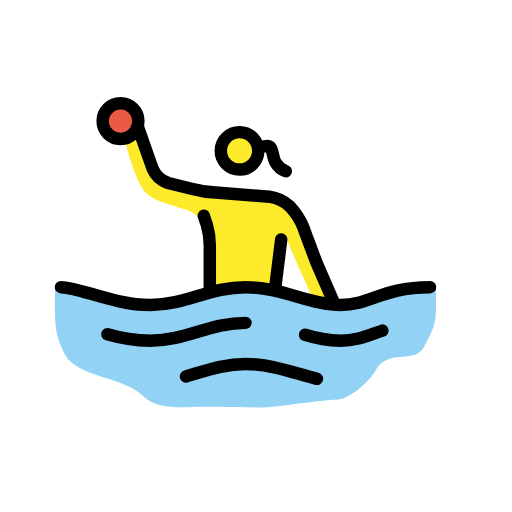
t = 0.00 s
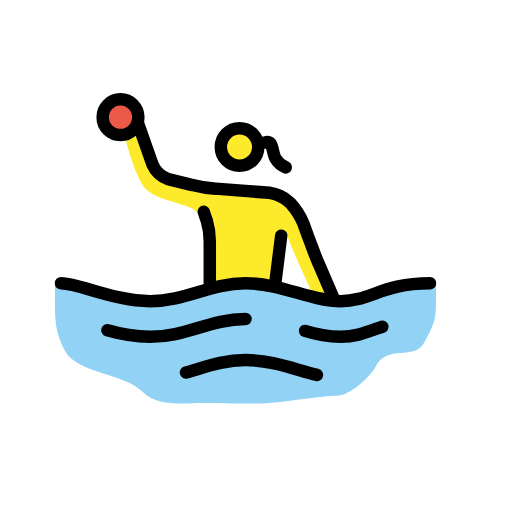
t = 0.79 s
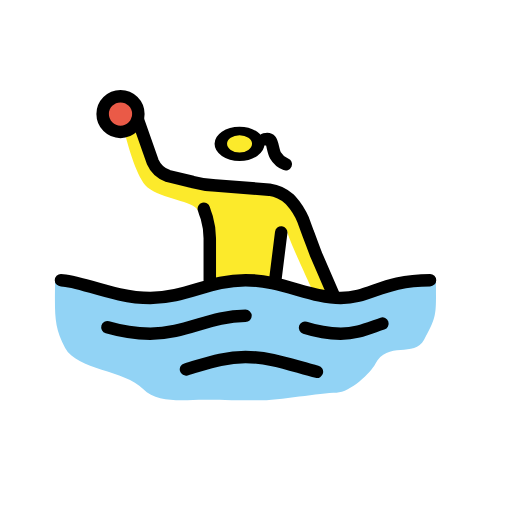
t = 1.43 s
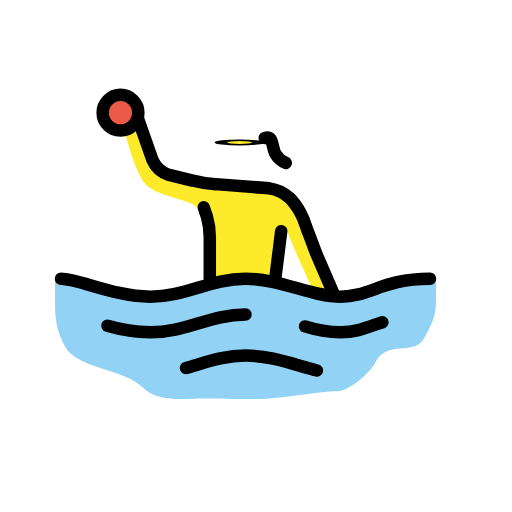
t = 2.10 s
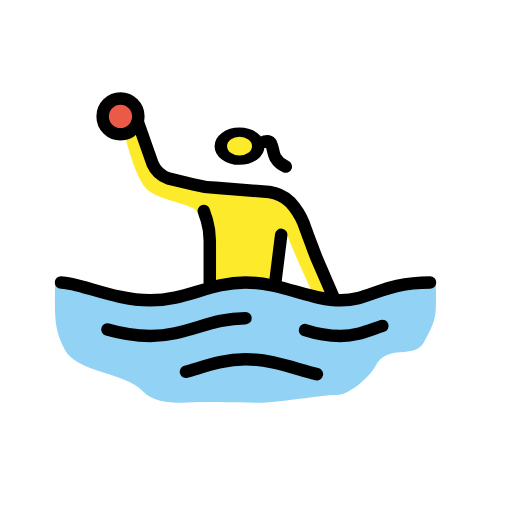
t = 2.85 s
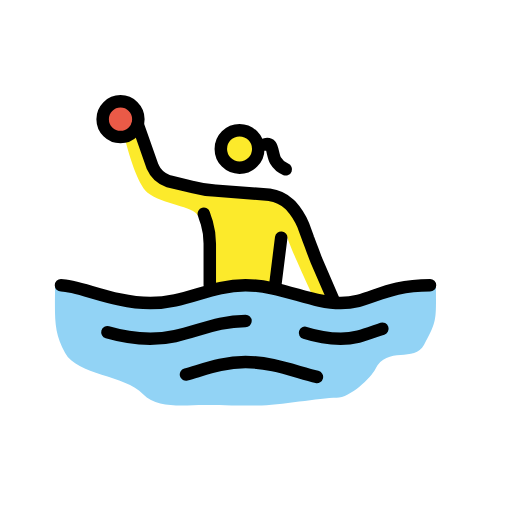
t = 3.41 s

The animated SVG that drew these frames (rendered in a browser with its animation timeline set to each time). Animation: 3 SMIL elements (animateTransform=3); one cycle of 4.20 s, repeats indefinitely.

<?xml version='1.0' encoding='utf-8'?>
<svg xmlns="http://www.w3.org/2000/svg" id="emoji" viewBox="-5 -5 82 82" width="200" height="200" role="img">
  <title>OpenMoji: woman playing water polo</title><g><g id="skin">
    <path fill="#fcea2b" d="M45.1849,42.8973s-3.5271-7.4355-4.29-9.914l-1.7159,8.9608-4.8617-1.0486-4.8617.286-1.8112-10.486-.9533-.858c-.5719-1.5252-5.8149-1.8112-8.1028-3.7177-1.62-1.43-3.05-6.4823-3.6224-8.77l1.2393-1.5253,3.7177,6.8636,8.3888,3.05L39.4653,27.073,42.23,29.0749l5.3383,11.63.7626,2.9552Z" />
    <g transform="translate(33.3643 19.1609)"><g><g transform="translate(-33.3643 -19.1609)"><circle cx="33.3643" cy="19.1609" r="2.8598" fill="#fcea2b" />
  </g><animateTransform attributeName="transform" type="scale" values="1 1;1 1;1 .12;1 1;1 1" dur="4.2s" repeatCount="indefinite" /></g></g></g>
  <g id="color">
    <path fill="#92d3f5" d="M64.8223,41.2768c0-1.8112-11.3439,2.86-16.11,2.86s-9.5327-2.86-15.2523-2.86-9.5327,2.86-15.2524,2.86S3.8129,39.4656,3.8129,41.1815c0,5.0523-.2859,7.15,1.6206,10.6766s9.5327,3.5271,12.4878,6.5776c2.2879,2.3831,6.7683,1.7158,9.7234,1.7158,2.0972,0,4.3851.0954,8.58.0954,3.6224,0,10.0093-1.2393,12.6785-1.2393,2.1925,0,5.5289-3.2411,6.1962-4.5757,1.9066-3.8131,6.2916-.9533,7.8168-3.9084C65.0129,46.71,64.8223,46.52,64.8223,41.2768Z" />
    <circle cx="14.2989" cy="14.3945" r="2.8598" fill="#ea5a47" />
  </g>
  <g id="line">
    <path fill="none" stroke="#000" stroke-linecap="round" stroke-linejoin="round" stroke-width="2" d="M4.7665,40.9908c2.86,0,8.5794,2.86,14.2991,2.86s9.5327-2.86,15.2523-2.86,10.486,2.86,15.2523,2.86,6.6729-2.86,14.2991-2.86" />
    <path fill="none" stroke="#000" stroke-linecap="round" stroke-linejoin="round" stroke-width="2" d="M43.8506,48.617a19.97,19.97,0,0,0,5.72.9533c2.5739,0,4.3851-.858,6.6729-1.6206" />
    <path fill="none" stroke="#000" stroke-linecap="round" stroke-linejoin="round" stroke-width="2" d="M12.202,48.5217A26.5093,26.5093,0,0,0,19.0656,49.57c5.72,0,9.5327-2.86,15.2523-2.86" />
    <path fill="none" stroke="#000" stroke-linecap="round" stroke-linejoin="round" stroke-width="2" d="M24.7852,55.29c3.05-.858,5.91-2.0019,9.5327-2.0019,4.1944,0,7.9121,1.5252,11.4392,2.3832" />
    <circle cx="14.2992" cy="14.3946" r="2.8598" fill="none" stroke="#000" stroke-miterlimit="10" stroke-width="2" />
    <g transform="translate(33.3643 19.1609)"><g><g transform="translate(-33.3643 -19.1609)"><circle cx="33.3643" cy="19.1609" r="3" fill="none" stroke="#000" stroke-miterlimit="10" stroke-width="2" />
    </g><animateTransform attributeName="transform" type="scale" values="1 1;1 1;1 .12;1 1;1 1" dur="4.2s" repeatCount="indefinite" /></g></g><path fill="none" stroke="#000" stroke-linecap="round" stroke-linejoin="round" stroke-width="2" d="M28.598,40.9908V34.3179a11.7319,11.7319,0,0,0-.4766-3.3364c-.286-.7627-.4767-1.43-.4767-1.43" />
    <path fill="none" stroke="#000" stroke-linecap="round" stroke-linejoin="round" stroke-width="2" d="M40.0372,33.3646l-.9532,7.6262" />
    <path fill="none" stroke="#000" stroke-linecap="round" stroke-linejoin="round" stroke-width="2" d="M17.0634,15.2525l2.3832,6.7682a4.1985,4.1985,0,0,0,2.4785,2.2879l3.9084.9532a16.7367,16.7367,0,0,0,3.7178.572l8.5794.6673a6.0306,6.0306,0,0,1,3.2411,1.5252l.1907.1907a11.0071,11.0071,0,0,1,2.0018,3.1458L44.327,33.46c.3813.9532.9532,2.5738,1.3345,3.5271L48.426,43.374" />
    <path fill="none" stroke="#000" stroke-linecap="round" stroke-linejoin="round" stroke-width="2" d="M37.395,18.4363s.6362-.1686.936.186c.3531.4163.4056,1.7478.7962,2.39a3.3624,3.3624,0,0,0,1.6458,1.417" />
  </g>
<animateTransform attributeName="transform" type="translate" values="0 0;0 -1.5;0 0" dur="3.8s" repeatCount="indefinite" /></g></svg>
